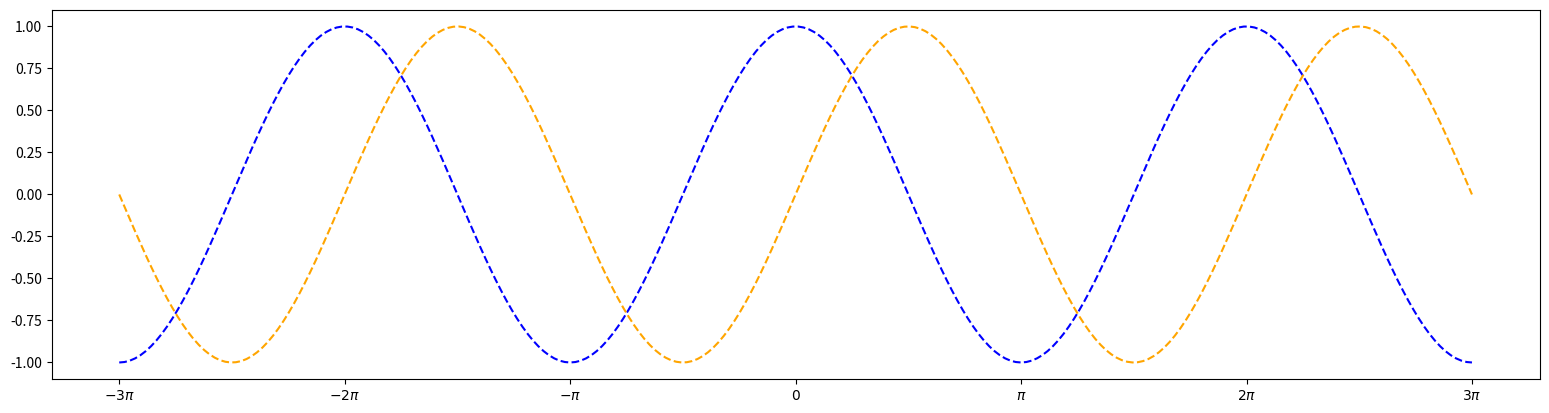

The matplotlib source for this figure:
import numpy as np
import matplotlib.pyplot as plt

plt.figure(figsize=(6.4 * 3, 4.8))

X = np.linspace(-np.pi*3, np.pi*3, 256, endpoint=True)
C,S = np.cos(X), np.sin(X)

plt.plot(X, C, color='blue', linestyle='--', label='Cosini')
plt.plot(X, S, color='orange', linestyle='--', label='Sini')

plt.xticks(
    [-3 * np.pi, -2 * np.pi, -np.pi, 0, np.pi, 2 * np.pi, 3 * np.pi],
    [r'$-3\pi$', r'$-2\pi$', r'$-\pi$', r'$0$', r'$\pi$', r'$2\pi$', r'$3\pi$']
)

plt.show()